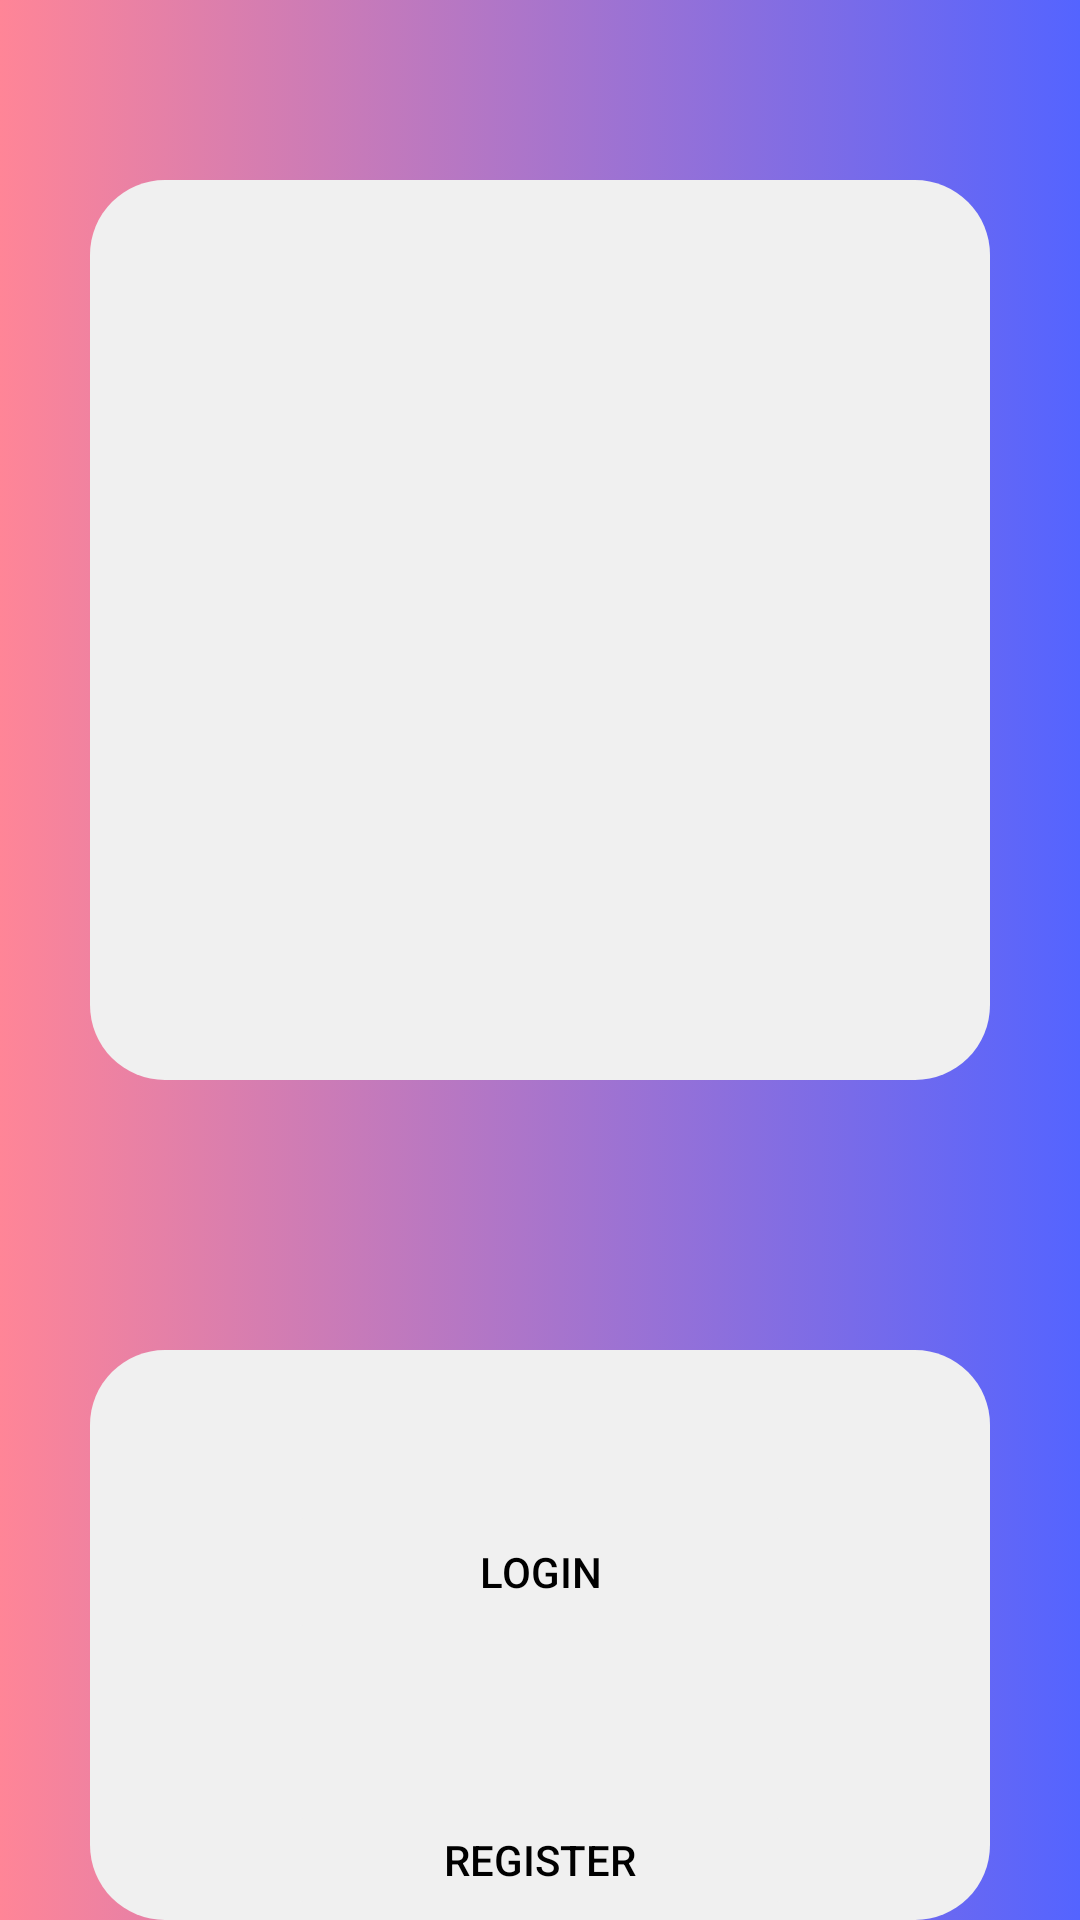

This screen was rendered from an Android layout file. Write that file and the resources it references.
<!-- AndroidManifest.xml: application theme Theme.ProjectSiplified -->
<!-- res/layout/activity_login_register_select.xml -->
<?xml version="1.0" encoding="utf-8"?>
<RelativeLayout xmlns:android="http://schemas.android.com/apk/res/android"
    xmlns:app="http://schemas.android.com/apk/res-auto"
    xmlns:tools="http://schemas.android.com/tools"
    android:layout_width="match_parent"
    android:layout_height="match_parent"
    tools:context=".LoginRegisterSelect"
    android:background="@drawable/gradient_background_main">
    <ImageView
        android:layout_width="300dp"
        android:layout_height="300dp"
        android:layout_marginTop="60dp"
        android:layout_centerHorizontal="true"
        android:src="@drawable/rectangle_reg_white" />

    <ImageView
        android:layout_width="300dp"
        android:layout_height="300dp"
        android:layout_centerHorizontal="true"
        android:layout_marginTop="60dp"
        android:src="@drawable/logo_transparent" />

    <ImageView
        android:layout_width="300dp"
        android:layout_height="380dp"
        android:layout_marginTop="450dp"
        android:layout_centerHorizontal="true"
        android:src="@drawable/rectangle_reg_white" />
    <Button
        android:id="@+id/login"
        android:layout_width="170dp"
        android:layout_height="wrap_content"
        android:layout_centerHorizontal="true"
        android:layout_marginTop="500dp"
        android:backgroundTint="#f0f0f0"
        android:stateListAnimator="@null"
        android:text="Login"
        android:textColor="#000000" />
    <Button
        android:id="@+id/register"
        android:layout_width="170dp"
        android:layout_height="wrap_content"
        android:layout_centerHorizontal="true"
        android:layout_marginTop="600dp"
        android:backgroundTint="#f0f0f0"
        android:stateListAnimator="@null"
        android:text="Register"
        android:textColor="#000000" />
</RelativeLayout>
<!-- resources referenced by this layout -->
<resources>
  <!-- drawable gradient_background_main (drawable) -->
  <?xml version="1.0" encoding="utf-8"?>
  <selector xmlns:android="http://schemas.android.com/apk/res/android">
      <item>
          <shape>
              <gradient
                  android:startColor="#ff8597"
                  android:endColor="#5464ff"
                  android:type="linear"/>
          </shape>
      </item>
  </selector>
  <!-- drawable rectangle_reg_white (drawable-v24) -->
  <?xml version="1.0" encoding="UTF-8"?>
  <shape xmlns:android="http://schemas.android.com/apk/res/android" android:id="@+id/listview_background_shape">
      <corners android:radius="25dp" />
      <solid android:color="#f0f0f0" />
  </shape>
  <style name="Theme.ProjectSiplified" parent="Theme.MaterialComponents.DayNight.NoActionBar">
          
          <item name="colorOnPrimary">@color/white</item>
          
          
          <item name="android:statusBarColor" tools:targetApi="l">?attr/colorPrimaryVariant</item>
          
      </style>
  <color name="white">#FFFFFF</color>
</resources>
